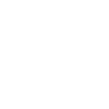
t = 0.00 s
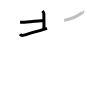
t = 3.25 s
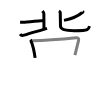
t = 6.50 s
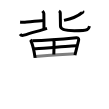
t = 9.50 s
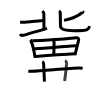
t = 12.75 s
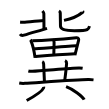
t = 16.00 s

The animated SVG that drew these frames (rendered in a browser with its animation timeline set to each time). Animation: 16 SMIL elements (animate=16); one cycle of 16.00 s.

<svg width="109px" height="109px" viewBox="0 0 px 109px" xmlns="http://www.w3.org/2000/svg" xmlns:xlink="http://www.w3.org/1999/xlink" xml:space="preserve" version="1.1"  baseProfile="full">
<path d="M20.1,22.07c1.65,0.17,2.07,0.25,3.72,0.25c1.66,0,18.86-1.83,20.31-1.83" style="fill:none;stroke:black;stroke-width:3;opacity:0">
  <animate attributeType="CSS" attributeName="opacity" from="0" to="1" begin="0s" dur="1s" repeatCount="Indefinite" fill="freeze" />
</path>
<path d="M42.45,11c0.77,0.88,1.4,1.91,1.4,2.5s0.13,14.27,0.13,15.89" style="fill:none;stroke:black;stroke-width:3;opacity:0">
  <animate attributeType="CSS" attributeName="opacity" from="0" to="1" begin="1s" dur="1s" repeatCount="Indefinite" fill="freeze" />
</path>
<path d="M20.03,34.19c0.97,1.31,2.47,1.42,3.92,0.99c8.69-2.63,18.48-5.41,23.07-6.87" style="fill:none;stroke:black;stroke-width:3;opacity:0">
  <animate attributeType="CSS" attributeName="opacity" from="0" to="1" begin="2s" dur="1s" repeatCount="Indefinite" fill="freeze" />
</path>
<path d="M82.8,11.33c0.15,0.17,0.21,0.65-0.14,0.93c-3.31,2.72-11.49,6.72-18.65,8.14" style="fill:none;stroke:black;stroke-width:3;opacity:0">
  <animate attributeType="CSS" attributeName="opacity" from="0" to="1" begin="3s" dur="1s" repeatCount="Indefinite" fill="freeze" />
</path>
<path d="M58.89,11c0.59,0.34,1.38,1,1.38,1.68c0,0.46,0.2,11.92,0.2,13.31c0,3.51,4.28,4.72,13.85,4.72c3.15,0,10.83-0.07,12.8-1.08c1.96-1.01,2.16-2.48,2.36-3.49" style="fill:none;stroke:black;stroke-width:3;opacity:0">
  <animate attributeType="CSS" attributeName="opacity" from="0" to="1" begin="4s" dur="1s" repeatCount="Indefinite" fill="freeze" />
</path>
<path d="M30.4,39.72c0.31,0.32,0.31,0.53,0.48,0.92c1.36,3.23,3.43,11.29,4.23,17.24" style="fill:none;stroke:black;stroke-width:3;opacity:0">
  <animate attributeType="CSS" attributeName="opacity" from="0" to="1" begin="5s" dur="1s" repeatCount="Indefinite" fill="freeze" />
</path>
<path d="M32.26,40.82c10.84-0.33,36.12-2.32,44.19-3.09c2.3-0.22,2.37,1.71,2.15,2.59c-1.1,4.44-2.1,8.44-3.67,14.84" style="fill:none;stroke:black;stroke-width:3;opacity:0">
  <animate attributeType="CSS" attributeName="opacity" from="0" to="1" begin="6s" dur="1s" repeatCount="Indefinite" fill="freeze" />
</path>
<path d="M52.87,39.73c0.48,0.42,1.21,1.18,1.21,2.23c0,4.22-0.22,7.84-0.22,12.53" style="fill:none;stroke:black;stroke-width:3;opacity:0">
  <animate attributeType="CSS" attributeName="opacity" from="0" to="1" begin="7s" dur="1s" repeatCount="Indefinite" fill="freeze" />
</path>
<path d="M34.2,48.8c3.53-0.16,39.05-3,41.97-3" style="fill:none;stroke:black;stroke-width:3;opacity:0">
  <animate attributeType="CSS" attributeName="opacity" from="0" to="1" begin="8s" dur="1s" repeatCount="Indefinite" fill="freeze" />
</path>
<path d="M35.26,56.45c9.69-0.82,32.7-2.42,40.19-2.71" style="fill:none;stroke:black;stroke-width:3;opacity:0">
  <animate attributeType="CSS" attributeName="opacity" from="0" to="1" begin="9s" dur="1s" repeatCount="Indefinite" fill="freeze" />
</path>
<path d="M28.35,70.99c1.01,0.27,2.86,0.29,3.86,0.27c10.05-0.26,37.33-3.2,46.9-3.2c1.68,0,2.68,0.13,3.52,0.26" style="fill:none;stroke:black;stroke-width:3;opacity:0">
  <animate attributeType="CSS" attributeName="opacity" from="0" to="1" begin="10s" dur="1s" repeatCount="Indefinite" fill="freeze" />
</path>
<path d="M42.3,61.59c0.75,0.37,1.33,1.66,1.35,2.42c0.1,4.24,0.6,11.99,0.76,17.63" style="fill:none;stroke:black;stroke-width:3;opacity:0">
  <animate attributeType="CSS" attributeName="opacity" from="0" to="1" begin="11s" dur="1s" repeatCount="Indefinite" fill="freeze" />
</path>
<path d="M65.04,60.61c0.87,0.42,1.64,1.88,1.57,2.73C66.25,68,65.25,76.5,64.65,80.97" style="fill:none;stroke:black;stroke-width:3;opacity:0">
  <animate attributeType="CSS" attributeName="opacity" from="0" to="1" begin="12s" dur="1s" repeatCount="Indefinite" fill="freeze" />
</path>
<path d="M19.23,83.09c1.5,0.28,4.26,0.36,5.75,0.28c9.81-0.52,50.75-3.52,63.29-3.77c2.5-0.05,4,0.13,5.25,0.28" style="fill:none;stroke:black;stroke-width:3;opacity:0">
  <animate attributeType="CSS" attributeName="opacity" from="0" to="1" begin="13s" dur="1s" repeatCount="Indefinite" fill="freeze" />
</path>
<path d="M43.66,86.68c0.05,0.33,0.1,0.84-0.1,1.3c-1.16,2.75-8.76,8.05-16.88,12.47" style="fill:none;stroke:black;stroke-width:3;opacity:0">
  <animate attributeType="CSS" attributeName="opacity" from="0" to="1" begin="14s" dur="1s" repeatCount="Indefinite" fill="freeze" />
</path>
<path d="M66.09,86.7c6.38,2.3,16.48,9.44,18.08,13.02" style="fill:none;stroke:black;stroke-width:3;opacity:0">
  <animate attributeType="CSS" attributeName="opacity" from="0" to="1" begin="15s" dur="1s" repeatCount="Indefinite" fill="freeze" />
</path>
</svg>
